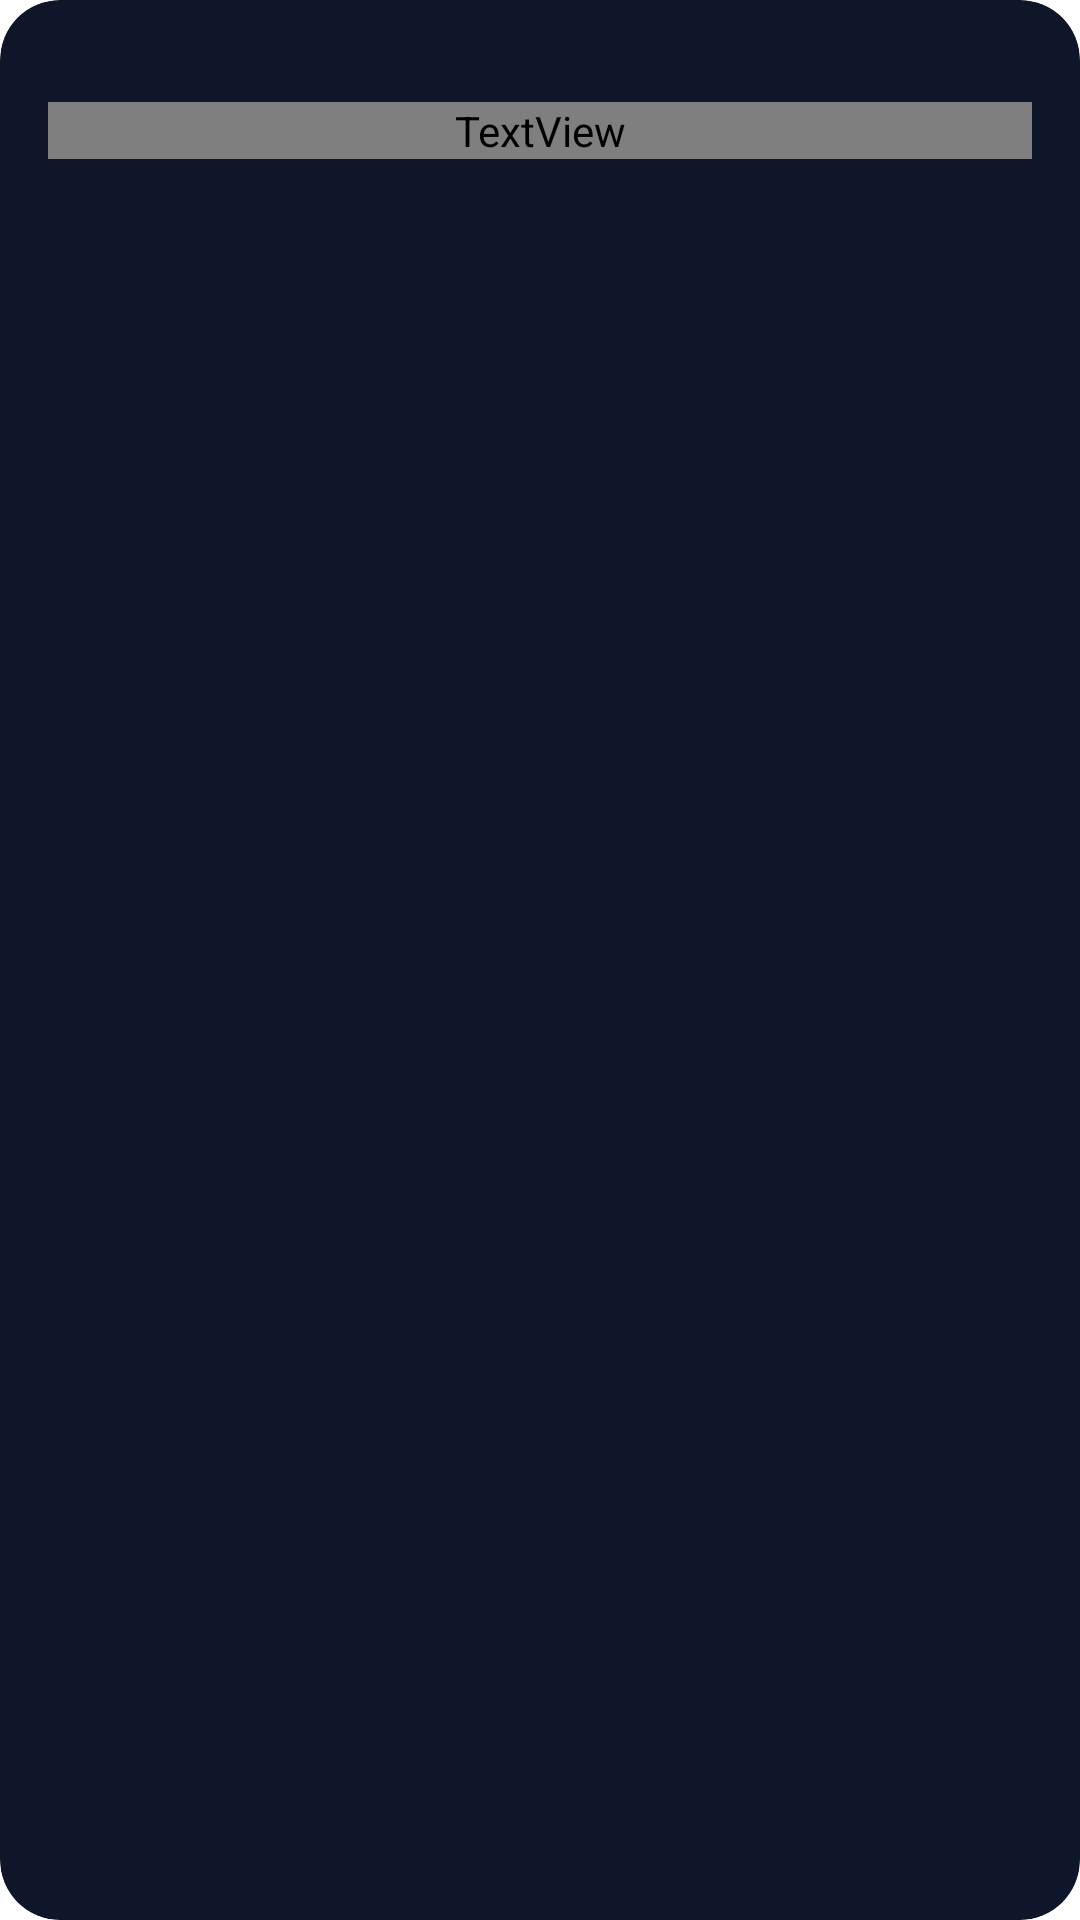

The Android layout XML behind this screen, and the referenced resources:
<!-- AndroidManifest.xml: fallback theme Theme.MaterialComponents.DayNight.NoActionBar -->
<!-- res/layout/reading_widget_design_week.xml -->
<?xml version="1.0" encoding="utf-8"?>
<FrameLayout xmlns:android="http://schemas.android.com/apk/res/android" android:id="@+id/reading_widget_root" android:layout_width="match_parent" android:layout_height="match_parent"><ImageView android:id="@+id/design_background" android:layout_width="match_parent" android:layout_height="match_parent" android:scaleType="fitXY" android:importantForAccessibility="no"/><LinearLayout android:id="@+id/design_content" android:layout_width="match_parent" android:layout_height="match_parent" android:orientation="vertical" android:padding="16dp" android:background="@drawable/reading_widget_surface_constellation" android:clipToOutline="true">
<TextView android:id="@+id/design_heading" android:layout_width="match_parent" android:layout_height="wrap_content" android:textSize="11sp" android:textColor="#A5B0CD" android:includeFontPadding="false" android:maxLines="1" android:ellipsize="end" /><TextView android:id="@+id/design_value" android:layout_width="match_parent" android:layout_height="wrap_content" android:textSize="32sp" android:textColor="#F4F1FC" android:includeFontPadding="false" android:maxLines="1" android:ellipsize="end" style="@style/ReadingWidgetDisplayBold" android:layout_marginTop="5dp"/><ImageView android:id="@+id/design_chart" android:layout_width="match_parent" android:layout_height="0dp" android:layout_weight="1" android:layout_marginTop="8dp" android:layout_marginBottom="8dp" android:scaleType="fitXY" /><TextView android:id="@+id/design_detail" android:layout_width="match_parent" android:layout_height="wrap_content" android:textSize="10sp" android:textColor="#A5B0CD" android:includeFontPadding="false" android:maxLines="1" android:ellipsize="end" /><TextView android:id="@+id/design_footer" android:layout_width="match_parent" android:layout_height="wrap_content" android:textSize="10sp" android:textColor="#A5B0CD" android:includeFontPadding="false" android:maxLines="1" android:ellipsize="end" android:layout_marginTop="5dp"/>
</LinearLayout></FrameLayout>
<!-- resources referenced by this layout -->
<resources>
  <!-- drawable reading_widget_surface_constellation (drawable) -->
  <?xml version="1.0" encoding="utf-8"?>
  <shape android:shape="rectangle" xmlns:android="http://schemas.android.com/apk/res/android">
      <solid android:color="#101629" />
      <corners android:radius="20dp" />
  </shape>
  <style name="ReadingWidgetDisplayBold">
          <item name="android:fontFamily">sans-serif-condensed</item>
          <item name="android:textStyle">bold</item>
      </style>
</resources>
